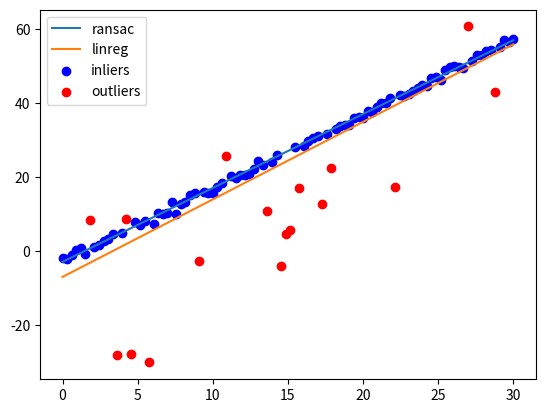

The matplotlib source for this figure:
"""2D regression with RANSAC.
"""

import matplotlib.pyplot as plt
import numpy as np


if __name__ == "__main__":
    np.random.seed(0)
    num_points = 100
    
    # create linear function
    x = np.linspace(0, 30, num=num_points)
    noise = 0.7 * np.random.randn(len(x))
    y = 2*x - 3 + noise

    # create outliers
    frac = int(0.2 * num_points)
    idxs = np.random.choice(np.arange(num_points), size=frac, replace=False)
    y[idxs] += np.random.randint(-40, 20, frac)

    # fit regular linear regression
    x_lin = x.copy().reshape(-1, 1)
    x_lin = np.hstack((x_lin, np.ones((len(x_lin), 1))))
    y_lin = y.copy().reshape(-1, 1)
    linreg_params = np.linalg.inv(x_lin.T @ x_lin) @ x_lin.T @ y_lin

    s = 2  # the smallest number of points required to estimate model params
    e = 0.25  # probability that a point is an outlier
    N = 100 # the number of iterations 
    d = 1  # the threshold used to identify a point that fits well
    T = 5  # the number of nearby points required to assert model fits well

    scores = {}
    for ii in range(N):
        # randomly pick s points from the data
        pt_idxs = np.random.choice(np.arange(num_points), size=s, replace=False)
        other_idxs = np.setdiff1d(np.arange(num_points), pt_idxs)

        # determine params from points
        pts_x = x[pt_idxs].reshape(-1, 1)
        # add columns of 1 for intercept
        pts_x = np.hstack((pts_x, np.ones((len(pts_x), 1))))
        pts_y = y[pt_idxs].reshape(-1, 1)

        # normal equation: x = (A.T A).inv A.T b
        params = np.linalg.inv(pts_x.T @ pts_x) @ pts_x.T @ pts_y

        # determine points within threshold
        # we need to loop through all other points
        # and compute their distance to the estimated line
        num = np.abs((pts_y[1, 0]-pts_y[0, 0])*x - (pts_x[1, 0]-pts_x[0, 0])*y + pts_x[1, 0]*pts_y[0, 0] - pts_y[1, 0]*pts_x[0, 0])
        denum = np.sqrt((pts_y[1, 0]-pts_y[0, 0])**2 + (pts_x[1, 0]-pts_x[0, 0])**2)
        distances = num / denum

        inliers = distances <= d
        num_inliers = np.sum(inliers)
        num_outliers = len(other_idxs) - num_inliers

        scores[ii] = [num_inliers, inliers, pt_idxs]
    
    best_model = sorted(scores.items(), key=lambda x: x[1][0])[-1][1]
    best_inliers = best_model[1]
    sample_idxs = best_model[2]

    # refit model using all inliers for this set
    pts_x = x[sample_idxs]
    pts_y = y[sample_idxs]
    pts_x = np.hstack([pts_x, x[best_inliers]]).reshape(-1, 1)
    pts_x = np.hstack((pts_x, np.ones((len(pts_x), 1))))
    pts_y = np.hstack([pts_y, y[best_inliers]]).reshape(-1, 1)
    best_params = np.linalg.inv(pts_x.T @ pts_x) @ pts_x.T @ pts_y


    plot_x = x.copy().reshape(-1, 1)
    plot_x = np.hstack((plot_x, np.ones((len(plot_x), 1))))
    plot_y = plot_x @ best_params
    plt.plot(plot_x[:, 0], plot_y[:, 0], label="ransac")
    plot_y_lin = plot_x @ linreg_params
    plt.plot(plot_x[:, 0], plot_y_lin[:, 0], label="linreg")
    # plt.plot(plot_x[:, 0], plot_x[:, 0]*2 -3, label="ground truth")
    plt.scatter(x[best_inliers], y[best_inliers], c='b', label="inliers")
    plt.scatter(x[~best_inliers], y[~best_inliers], c='r', label="outliers")
    plt.legend(loc='upper left')
    plt.show()
